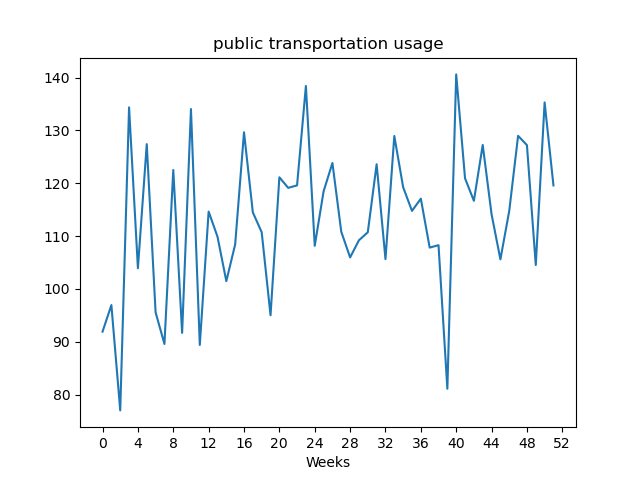

Values plotted in this chart, from the file beside it:
, value
Week1, 91.91
Week2, 96.94
Week3, 77.0
Week4, 134.4
Week5, 103.9
Week6, 127.4
Week7, 95.56
Week8, 89.58
Week9, 122.5
Week10, 91.68
Week11, 134.1
Week12, 89.39
Week13, 114.6
Week14, 109.9
Week15, 101.5
Week16, 108.4
Week17, 129.7
Week18, 114.5
Week19, 110.7
Week20, 95.01
Week21, 121.1
Week22, 119.1
Week23, 119.6
Week24, 138.4
Week25, 108.2
Week26, 118.5
Week27, 123.8
Week28, 110.8
Week29, 106
Week30, 109.2
Week31, 110.7
Week32, 123.6
Week33, 105.7
Week34, 128.9
Week35, 119.2
Week36, 114.8
Week37, 117.1
Week38, 107.8
Week39, 108.3
Week40, 81.1
Week41, 140.6
Week42, 120.9
Week43, 116.7
Week44, 127.2
Week45, 114.1
Week46, 105.6
Week47, 114.8
Week48, 129
Week49, 127.2
Week50, 104.5
Week51, 135.3
Week52, 119.6
